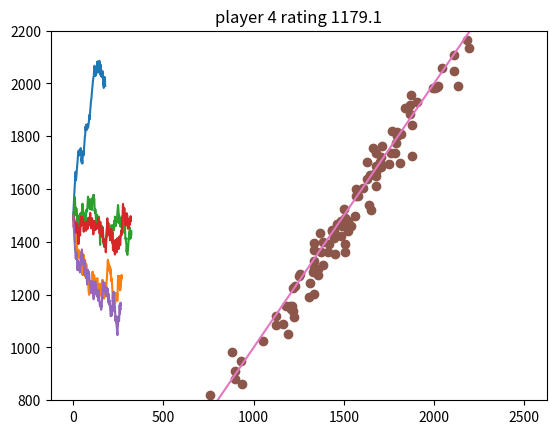

Python code for this plot:
import random

N = 100
true_ratings = []
measured_ratings = []

N_games_per_player = 200
K_elo_update = 32

for i in range(N):
    true_ratings.append(random.gauss(1500, 300))
    measured_ratings.append([1500])

for i in range(N*N_games_per_player):
    p1 = random.randint(0, N-1)
    p2 = random.randint(0, N-1)
    true_rating_diff = true_ratings[p2] - true_ratings[p1]
    measured_rating_diff = measured_ratings[p2][-1] - measured_ratings[p1][-1]
    if p1 == p2 or abs(measured_rating_diff) > 400:
        continue
    true_p1_win_prob = 1 / (1 + 10**(true_rating_diff/400))
    measured_p1_win_prob = 1 / (1 + 10**(measured_rating_diff/400))
    if random.random() < true_p1_win_prob:
        score_p1 = 1
        score_p2 = 0
    else:
        score_p1 = 0
        score_p2 = 1
    measured_ratings[p1].append(measured_ratings[p1][-1] + K_elo_update*(score_p1 - measured_p1_win_prob))  
    measured_ratings[p2].append(measured_ratings[p2][-1] + K_elo_update*(score_p2 - (1 - measured_p1_win_prob)))

import matplotlib.pyplot as plt
for i in range(5):
    plt.plot(measured_ratings[i])
    plt.title(f"player {i} rating {round(true_ratings[i],1)}")
    plt.ylim(800, 2200)
    plt.show()

measured_ratings_last = [ratings[-1] for ratings in measured_ratings]
plt.plot(true_ratings, measured_ratings_last, 'o')
x = [500, 2500]
plt.plot(x, x)
plt.show()